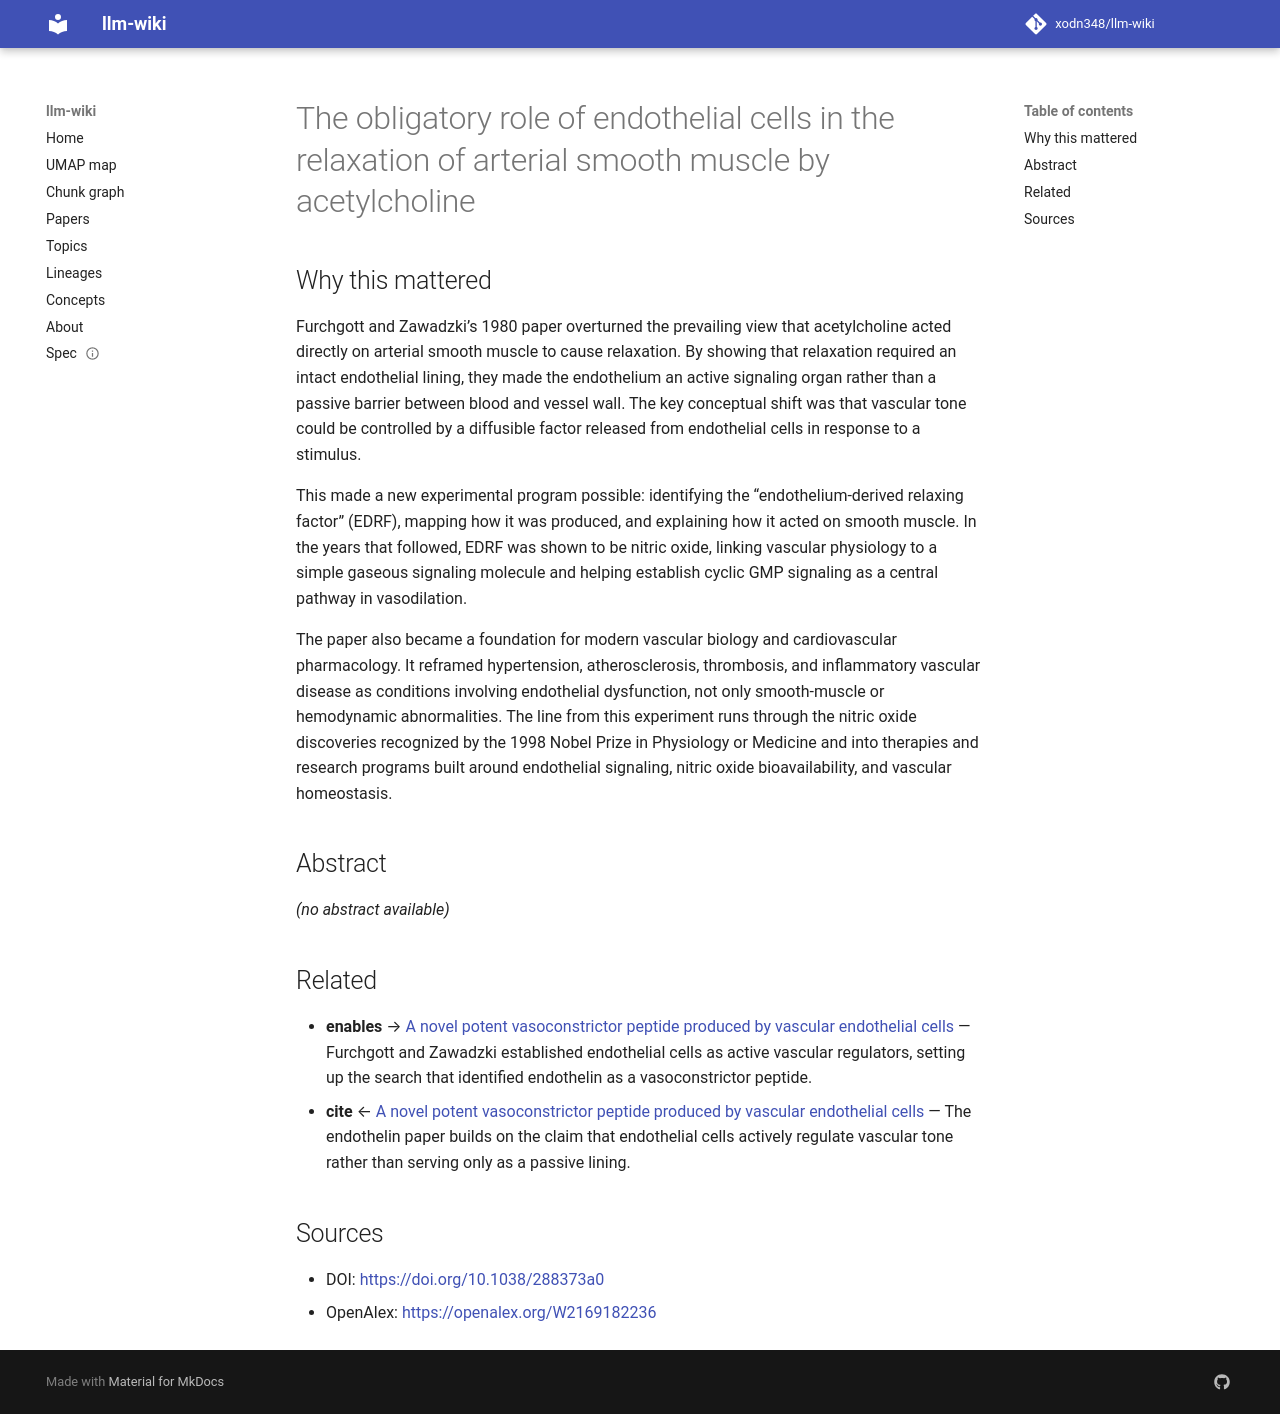

repository: xodn348/llm-wiki · page: paper/10_1038_288373a0/index.html · generator: mkdocs

---
title: The obligatory role of endothelial cells in the relaxation of arterial smooth
  muscle by acetylcholine
doi: 10.1038/288373a0
openalex_id: https://openalex.org/W2169182236
year: 1980
venue: Nature
authors: Robert F. Furchgott, John V. Zawadzki
citations: 12028
fleming_tier: true
concepts:
- Acetylcholine
- Muscarinic acetylcholine receptor
- Thoracic aorta
- Vasodilation
- Aorta
- Contraction (grammar)
- Chemistry
- Anatomy
- Vascular smooth muscle
- Relaxation (psychology)
---

# The obligatory role of endothelial cells in the relaxation of arterial smooth muscle by acetylcholine

## Why this mattered

Furchgott and Zawadzki’s 1980 paper overturned the prevailing view that acetylcholine acted directly on arterial smooth muscle to cause relaxation. By showing that relaxation required an intact endothelial lining, they made the endothelium an active signaling organ rather than a passive barrier between blood and vessel wall. The key conceptual shift was that vascular tone could be controlled by a diffusible factor released from endothelial cells in response to a stimulus.

This made a new experimental program possible: identifying the “endothelium-derived relaxing factor” (EDRF), mapping how it was produced, and explaining how it acted on smooth muscle. In the years that followed, EDRF was shown to be nitric oxide, linking vascular physiology to a simple gaseous signaling molecule and helping establish cyclic GMP signaling as a central pathway in vasodilation.

The paper also became a foundation for modern vascular biology and cardiovascular pharmacology. It reframed hypertension, atherosclerosis, thrombosis, and inflammatory vascular disease as conditions involving endothelial dysfunction, not only smooth-muscle or hemodynamic abnormalities. The line from this experiment runs through the nitric oxide discoveries recognized by the 1998 Nobel Prize in Physiology or Medicine and into therapies and research programs built around endothelial signaling, nitric oxide bioavailability, and vascular homeostasis.

## Abstract

_(no abstract available)_


## Related

- **enables** → [A novel potent vasoconstrictor peptide produced by vascular endothelial cells](10_1038_332411a0.md) — Furchgott and Zawadzki established endothelial cells as active vascular regulators, setting up the search that identified endothelin as a vasoconstrictor peptide.
- **cite** ← [A novel potent vasoconstrictor peptide produced by vascular endothelial cells](10_1038_332411a0.md) — The endothelin paper builds on the claim that endothelial cells actively regulate vascular tone rather than serving only as a passive lining.


## Sources

- DOI: [https://doi.org/10.1038/288373a0](https://doi.org/10.1038/288373a0)
- OpenAlex: [https://openalex.org/W2169182236](https://openalex.org/W2169182236)
